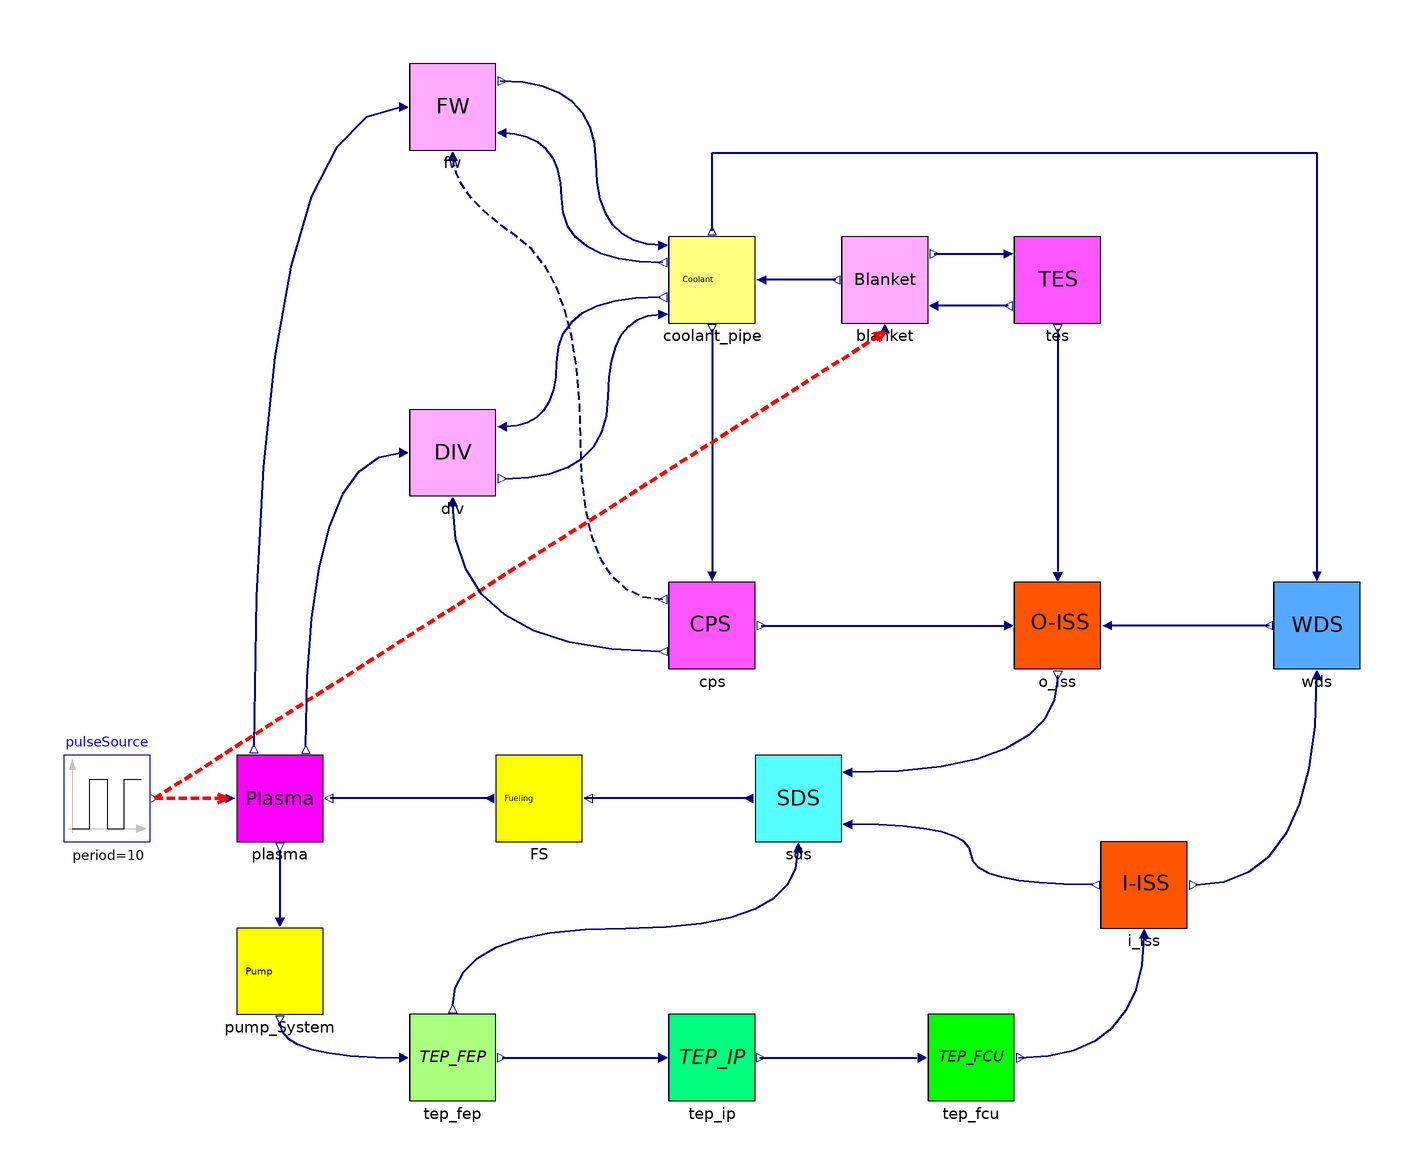

Above is the diagram view of the following Modelica model: its components placed by their Placement annotations and its connect equations drawn as lines.

model Cycle
    // 实例化脉冲信号模块
    Modelica.Blocks.Sources.Pulse pulseSource(amplitude = 9.60984, period = 10, width = 90) annotation(
      Placement(transformation(origin = {-120, -20}, extent = {{-60, 20}, {-40, 40}})));
    // 实例化 plasma 模型
    Plasma plasma annotation(
      Placement(transformation(origin = {-140, 10}, extent = {{0, -10}, {20, 10}})));
    Fueling_System FS annotation(
      Placement(transformation(origin = {-70, 10}, extent = {{-10, -10}, {10, 10}})));
    SDS sds annotation(
      Placement(transformation(origin = {-10, 10}, extent = {{-10, -10}, {10, 10}})));
    Pump_System pump_System annotation(
      Placement(transformation(origin = {-130, -30}, extent = {{-10, -10}, {10, 10}})));
    TEP_FEP tep_fep annotation(
      Placement(transformation(origin = {-90, -50}, extent = {{-10, -10}, {10, 10}})));
    TEP_IP tep_ip annotation(
      Placement(transformation(origin = {-30, -50}, extent = {{-10, -10}, {10, 10}})));
    TEP_FCU tep_fcu annotation(
      Placement(transformation(origin = {30, -50}, extent = {{-10, -10}, {10, 10}})));
    I_ISS i_iss annotation(
      Placement(transformation(origin = {70, -10}, extent = {{-10, -10}, {10, 10}})));
    WDS wds annotation(
      Placement(transformation(origin = {110, 50}, extent = {{-10, -10}, {10, 10}})));
    O_ISS o_iss annotation(
      Placement(transformation(origin = {50, 50}, extent = {{-10, -10}, {10, 10}})));
    FW fw annotation(
      Placement(transformation(origin = {-90, 170}, extent = {{-10, -10}, {10, 10}})));
    DIV div annotation(
      Placement(transformation(origin = {-90, 90}, extent = {{-10, -10}, {10, 10}})));
    CPS cps annotation(
      Placement(transformation(origin = {-30, 50}, extent = {{-10, -10}, {10, 10}})));
    TES tes annotation(
      Placement(transformation(origin = {50, 130}, extent = {{-10, -10}, {10, 10}})));
    Blanket blanket annotation(
      Placement(transformation(origin = {10, 130}, extent = {{-10, -10}, {10, 10}})));
    Coolant_Pipe coolant_pipe annotation(
      Placement(transformation(origin = {-30, 130}, extent = {{-10, -10}, {10, 10}})));
  equation
// 将脉冲信号的输出连接到 plasma 模型的输入端口
    connect(pulseSource.y, plasma.pulseInput) annotation(
      Line(points = {{-159, 10}, {-142, 10}}, color = {255, 0, 0}, pattern = LinePattern.Dash, thickness = 1, arrow = {Arrow.None, Arrow.Open}, smooth = Smooth.Bezier));
    connect(FS.to_Plasma, plasma.from_Fueling_System) annotation(
      Line(points = {{-81.4, 10}, {-118.4, 10}}, color = {0, 0, 127}, thickness = 0.5, smooth = Smooth.Bezier));
    connect(sds.to_FS, FS.from_SDS) annotation(
      Line(points = {{-21.4, 10}, {-59.4, 10}}, color = {0, 0, 127}, thickness = 0.5));
    connect(coolant_pipe.from_FW, fw.to_CL) annotation(
      Line(points = {{-41.4, 138}, {-56.8, 138}, {-56.8, 176}, {-79, 176}}, color = {0, 0, 127}, thickness = 0.5, smooth = Smooth.Bezier));
    connect(coolant_pipe.to_FW, fw.from_CL) annotation(
      Line(points = {{-41.4, 134}, {-64.8, 134}, {-64.8, 164}, {-79, 164}}, color = {0, 0, 127}, thickness = 0.5, smooth = Smooth.Bezier));
    connect(cps.to_FW, fw.from_CPS) annotation(
      Line(points = {{-41.4, 56}, {-60.4, 56}, {-60.4, 130}, {-90, 150}, {-90, 159}}, color = {0, 0, 127}, pattern = LinePattern.Dash, thickness = 0.5, smooth = Smooth.Bezier));
    connect(cps.to_ISS_O, o_iss.from_CPS) annotation(
      Line(points = {{-18.6, 50}, {38.4, 50}}, color = {0, 0, 127}, thickness = 0.5, smooth = Smooth.Bezier));
    connect(coolant_pipe.to_CPS, cps.from_CL) annotation(
      Line(points = {{-30, 118.6}, {-30, 62.6}}, color = {0, 0, 127}, thickness = 0.5));
    connect(blanket.to_CL, coolant_pipe.from_BZ) annotation(
      Line(points = {{-1.4, 130}, {-18.4, 130}}, color = {0, 0, 127}, thickness = 0.5));
    connect(blanket.to_TES, tes.from_BZ) annotation(
      Line(points = {{21.4, 136}, {39.4, 136}}, color = {0, 0, 127}, thickness = 0.5));
    connect(tes.to_BZ, blanket.from_TES) annotation(
      Line(points = {{38.6, 124}, {20.6, 124}}, color = {0, 0, 127}, thickness = 0.5));
    connect(tes.to_O_ISS, o_iss.from_TES) annotation(
      Line(points = {{50, 118.6}, {50, 62.6}}, color = {0, 0, 127}, thickness = 0.5));
    connect(coolant_pipe.to_WDS, wds.from_CL) annotation(
      Line(points = {{-30, 141.4}, {-30, 159.4}, {110, 159.4}, {110, 61}}, color = {0, 0, 127}, thickness = 0.5));
    connect(wds.to_O_ISS, o_iss.from_WDS) annotation(
      Line(points = {{99, 50}, {62.6, 50}}, color = {0, 0, 127}, thickness = 0.5));
    connect(o_iss.to_SDS, sds.from_O_ISS) annotation(
      Line(points = {{50, 38}, {50, 16}, {2, 16}}, color = {0, 0, 127}, thickness = 0.5, smooth = Smooth.Bezier));
    connect(plasma.to_Pump, pump_System.from_Plasma) annotation(
      Line(points = {{-130, -2}, {-130, -18}}, color = {0, 0, 127}, thickness = 0.5));
    connect(pump_System.to_TEP_FEP, tep_fep.from_pump) annotation(
      Line(points = {{-130, -42}, {-130, -50}, {-101, -50}}, color = {0, 0, 127}, thickness = 0.5, smooth = Smooth.Bezier));
    connect(tep_fep.to_TEP_IP, tep_ip.from_TEP_FEP) annotation(
      Line(points = {{-78.6, -50}, {-41, -50}}, color = {0, 0, 127}, thickness = 0.5));
    connect(tep_ip.to_TEP_FCU, tep_fcu.from_TEP_IP) annotation(
      Line(points = {{-19, -50}, {17.4, -50}}, color = {0, 0, 127}, thickness = 0.5));
    connect(tep_fcu.to_I_ISS, i_iss.from_TEP_FCU) annotation(
      Line(points = {{41, -50}, {70, -50}, {70, -22}}, color = {0, 0, 127}, thickness = 0.5, smooth = Smooth.Bezier));
    connect(i_iss.to_SDS, sds.from_I_ISS) annotation(
      Line(points = {{58, -10}, {30, -10}, {30, 4}, {2, 4}}, color = {0, 0, 127}, thickness = 0.5, smooth = Smooth.Bezier));
    connect(tep_fep.to_SDS, sds.from_TEP_FEP) annotation(
      Line(points = {{-90, -38}, {-90, -20}, {-10, -20}, {-10, -2}}, color = {0, 0, 127}, thickness = 0.5, smooth = Smooth.Bezier));
    connect(pulseSource.y, blanket.pulseInput) annotation(
      Line(points = {{-159, 10}, {10, 118}}, color = {255, 0, 0}, pattern = LinePattern.Dash, thickness = 1, arrow = {Arrow.None, Arrow.Open}));
    connect(coolant_pipe.to_DIV, div.from_CL) annotation(
      Line(points = {{-42, 126}, {-66, 126}, {-66, 96}, {-78, 96}}, color = {0, 0, 127}, thickness = 0.5, smooth = Smooth.Bezier));
    connect(div.to_CL, coolant_pipe.from_DIV) annotation(
      Line(points = {{-78, 84}, {-54, 84}, {-54, 122}, {-42, 122}}, color = {0, 0, 127}, thickness = 0.5, smooth = Smooth.Bezier));
    connect(plasma.to_Div, div.from_plasma) annotation(
      Line(points = {{-124, 22}, {-124, 90}, {-102, 90}}, color = {0, 0, 127}, thickness = 0.5, smooth = Smooth.Bezier));
    connect(fw.from_plasma, plasma.to_FW) annotation(
      Line(points = {{-102, 170}, {-136, 170}, {-136, 22}}, color = {0, 0, 127}, thickness = 0.5, smooth = Smooth.Bezier));
    connect(i_iss.to_WDS, wds.from_I_ISS) annotation(
      Line(points = {{82, -10}, {110, -10}, {110, 38}}, color = {0, 0, 127}, thickness = 0.5, smooth = Smooth.Bezier));
    connect(cps.to_DIV, div.from_CPS) annotation(
      Line(points = {{-42, 44}, {-90, 44}, {-90, 78}}, color = {0, 0, 127}, thickness = 0.5, smooth = Smooth.Bezier));
    annotation(
      Diagram(coordinateSystem(extent = {{-200, 200}, {140, -80}})),
      Icon(graphics = {Rectangle(fillColor = {255, 255, 255}, fillPattern = FillPattern.Solid, lineThickness = 1, extent = {{-100, 100}, {100, -100}}), Text(extent = {{-80, 80}, {80, -80}}, textString = "Cycle", fontName = "Arial")}),
      version = "",
      uses);
  end Cycle;